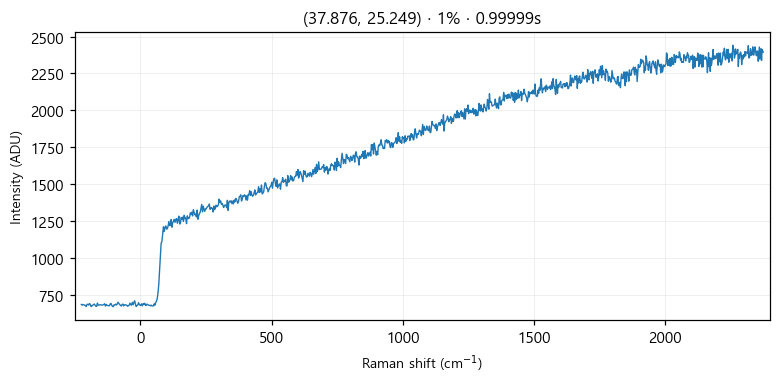

Source data for this figure (header and first rows):
# laser_power_pct, 1
# exposure_time, 1
# laser_nm, 532
# mode, single
pixel_index, raman_shift_cm-1, wavelength_nm, intensity
0, -225.1, 525.7, 689.0
1, -222.1, 525.8, 684.0
2, -219, 525.9, 689.0
3, -215.9, 526, 687.0
4, -212.9, 526.1, 683.0
5, -209.8, 526.1, 683.0
6, -206.7, 526.2, 675.0
7, -203.7, 526.3, 690.0
8, -200.6, 526.4, 690.0
9, -197.6, 526.5, 685.0
10, -194.5, 526.6, 695.0
11, -191.4, 526.7, 690.0
12, -188.4, 526.7, 675.0
13, -185.3, 526.8, 678.0
14, -182.3, 526.9, 684.0
15, -179.2, 527, 687.0
16, -176.2, 527.1, 692.0
17, -173.1, 527.2, 684.0
18, -170.1, 527.2, 677.0
19, -167, 527.3, 676.0
20, -164, 527.4, 698.0
21, -161, 527.5, 685.0
22, -157.9, 527.6, 684.0
23, -154.9, 527.7, 687.0
24, -151.8, 527.8, 687.0
25, -148.8, 527.8, 685.0
26, -145.7, 527.9, 685.0
27, -142.7, 528, 686.0
28, -139.7, 528.1, 688.0
29, -136.6, 528.2, 694.0
30, -133.6, 528.3, 678.0
31, -130.6, 528.4, 689.0
32, -127.5, 528.4, 683.0
33, -124.5, 528.5, 683.0
34, -121.5, 528.6, 680.0
35, -118.5, 528.7, 680.0
36, -115.4, 528.8, 692.0
37, -112.4, 528.9, 696.0
38, -109.4, 528.9, 684.0
39, -106.4, 529, 675.0
40, -103.3, 529.1, 675.0
41, -100.3, 529.2, 687.0
42, -97.3, 529.3, 686.0
43, -94.28, 529.4, 691.0
44, -91.26, 529.5, 685.0
45, -88.25, 529.5, 693.0
46, -85.23, 529.6, 704.0
47, -82.22, 529.7, 696.0
48, -79.21, 529.8, 688.0
49, -76.19, 529.9, 684.0
50, -73.19, 530, 678.0
51, -70.18, 530, 688.0
52, -67.17, 530.1, 692.0
53, -64.16, 530.2, 679.0
54, -61.16, 530.3, 685.0
55, -58.15, 530.4, 688.0
... 968 more rows
